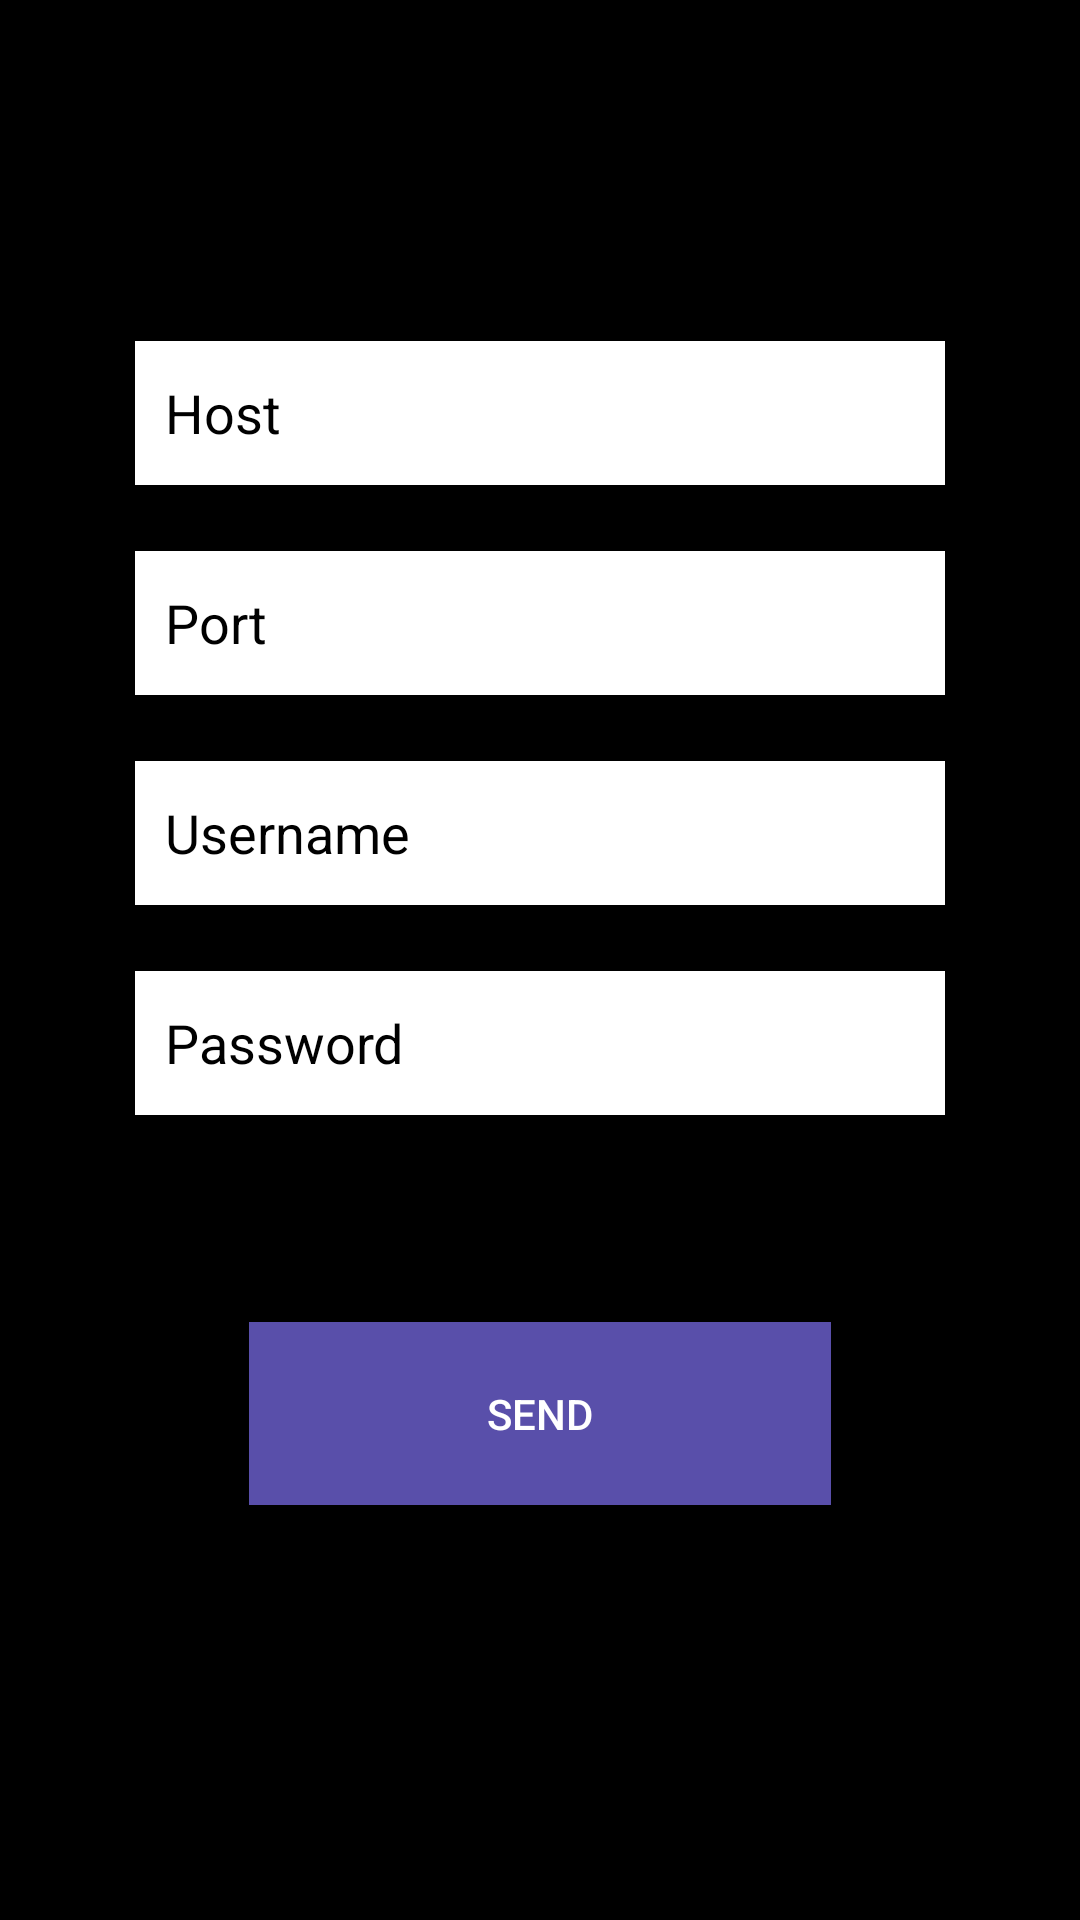

Android layout source for this screen:
<!-- AndroidManifest.xml: application theme Theme.AppCompat.Light -->
<!-- res/layout/activity_main.xml -->
<?xml version="1.0" encoding="utf-8"?>
<androidx.constraintlayout.widget.ConstraintLayout
    xmlns:android="http://schemas.android.com/apk/res/android"
    xmlns:app="http://schemas.android.com/apk/res-auto"
    xmlns:tools="http://schemas.android.com/tools"
    android:layout_width="match_parent"
    android:layout_height="match_parent"
    android:background="@color/black"
    tools:context=".MainActivity">

    <LinearLayout
        android:id="@+id/linear"
        android:layout_width="270dp"
        android:layout_height="413dp"
        android:layout_margin="50dp"
        android:orientation="vertical"
        app:layout_constraintBottom_toBottomOf="parent"
        app:layout_constraintEnd_toEndOf="parent"
        app:layout_constraintStart_toStartOf="parent"
        app:layout_constraintTop_toTopOf="parent"
        app:layout_constraintWidth_percent=".8">

        <EditText
            android:id="@+id/editText"
            android:layout_width="match_parent"
            android:layout_height="wrap_content"
            android:layout_gravity="center"
            android:autofillHints="host"
            android:background="@color/white"
            android:ems="10"
            android:hint="@string/host"
            android:inputType="textPersonName"
            android:minHeight="48dp"
            android:padding="10dp"
            android:textColor="@color/black"
            android:textColorHint="@color/black"
            app:layout_constraintWidth_percent=".8" />

        <EditText
            android:id="@+id/portField"
            android:layout_width="match_parent"
            android:layout_height="wrap_content"
            android:layout_marginTop="22dp"
            android:autofillHints="port"
            android:background="@color/white"
            android:ems="10"
            android:hint="@string/port"
            android:inputType="textPersonName"
            android:minHeight="48dp"
            android:padding="10dp"
            android:textColor="@color/black"
            android:textColorHint="@color/black"
            app:layout_constraintHorizontal_bias="0.5"
            app:layout_constraintWidth_percent=".8"
            tools:text="@string/defaultPort" />

        <EditText
            android:id="@+id/usernameField"
            android:layout_width="match_parent"
            android:layout_height="wrap_content"
            android:layout_marginTop="22dp"
            android:autofillHints="username"
            android:background="@color/white"
            android:ems="10"
            android:hint="@string/username"
            android:inputType="textPersonName"
            android:minHeight="48dp"
            android:padding="10dp"
            android:textColor="@color/black"
            android:textColorHint="@color/black"
            app:layout_constraintBottom_toTopOf="@+id/passwordField"
            app:layout_constraintEnd_toEndOf="parent"
            app:layout_constraintHorizontal_bias="0.5"
            app:layout_constraintStart_toStartOf="parent"
            app:layout_constraintTop_toBottomOf="@+id/portField"
            app:layout_constraintWidth_percent=".8" />

        <EditText
            android:id="@+id/passwordField"
            android:layout_width="match_parent"
            android:layout_height="wrap_content"
            android:layout_marginTop="22dp"
            android:autofillHints="password"
            android:background="@color/white"
            android:ems="10"
            android:hint="@string/password"
            android:inputType="textPassword"
            android:minHeight="48dp"
            android:padding="10dp"
            android:textColor="@color/black"
            android:textColorHint="@color/black"
            app:layout_constraintWidth_percent=".8" />

        <Button
            android:id="@+id/button"
            android:layout_width="194dp"
            android:layout_height="61dp"
            android:layout_gravity="center"
            android:layout_marginTop="69dp"
            android:layout_marginBottom="373dp"
            android:background="#594FAA"
            android:text="@string/button_send"
            android:textColor="@android:color/background_light"
            tools:text="@string/button_send" />
    </LinearLayout>
</androidx.constraintlayout.widget.ConstraintLayout>
<!-- resources referenced by this layout -->
<resources>
  <string name="button_send">SEND</string>
  <string name="defaultPort">22</string>
  <string name="host">Host</string>
  <string name="password">Password</string>
  <string name="port">Port</string>
  <string name="username">Username</string>
  <!-- not gathered from this repository: default colours our renderer supplied (Android Studio template values) -->
  <color name="black">#FF000000</color>
  <color name="white">#FFFFFFFF</color>
</resources>
